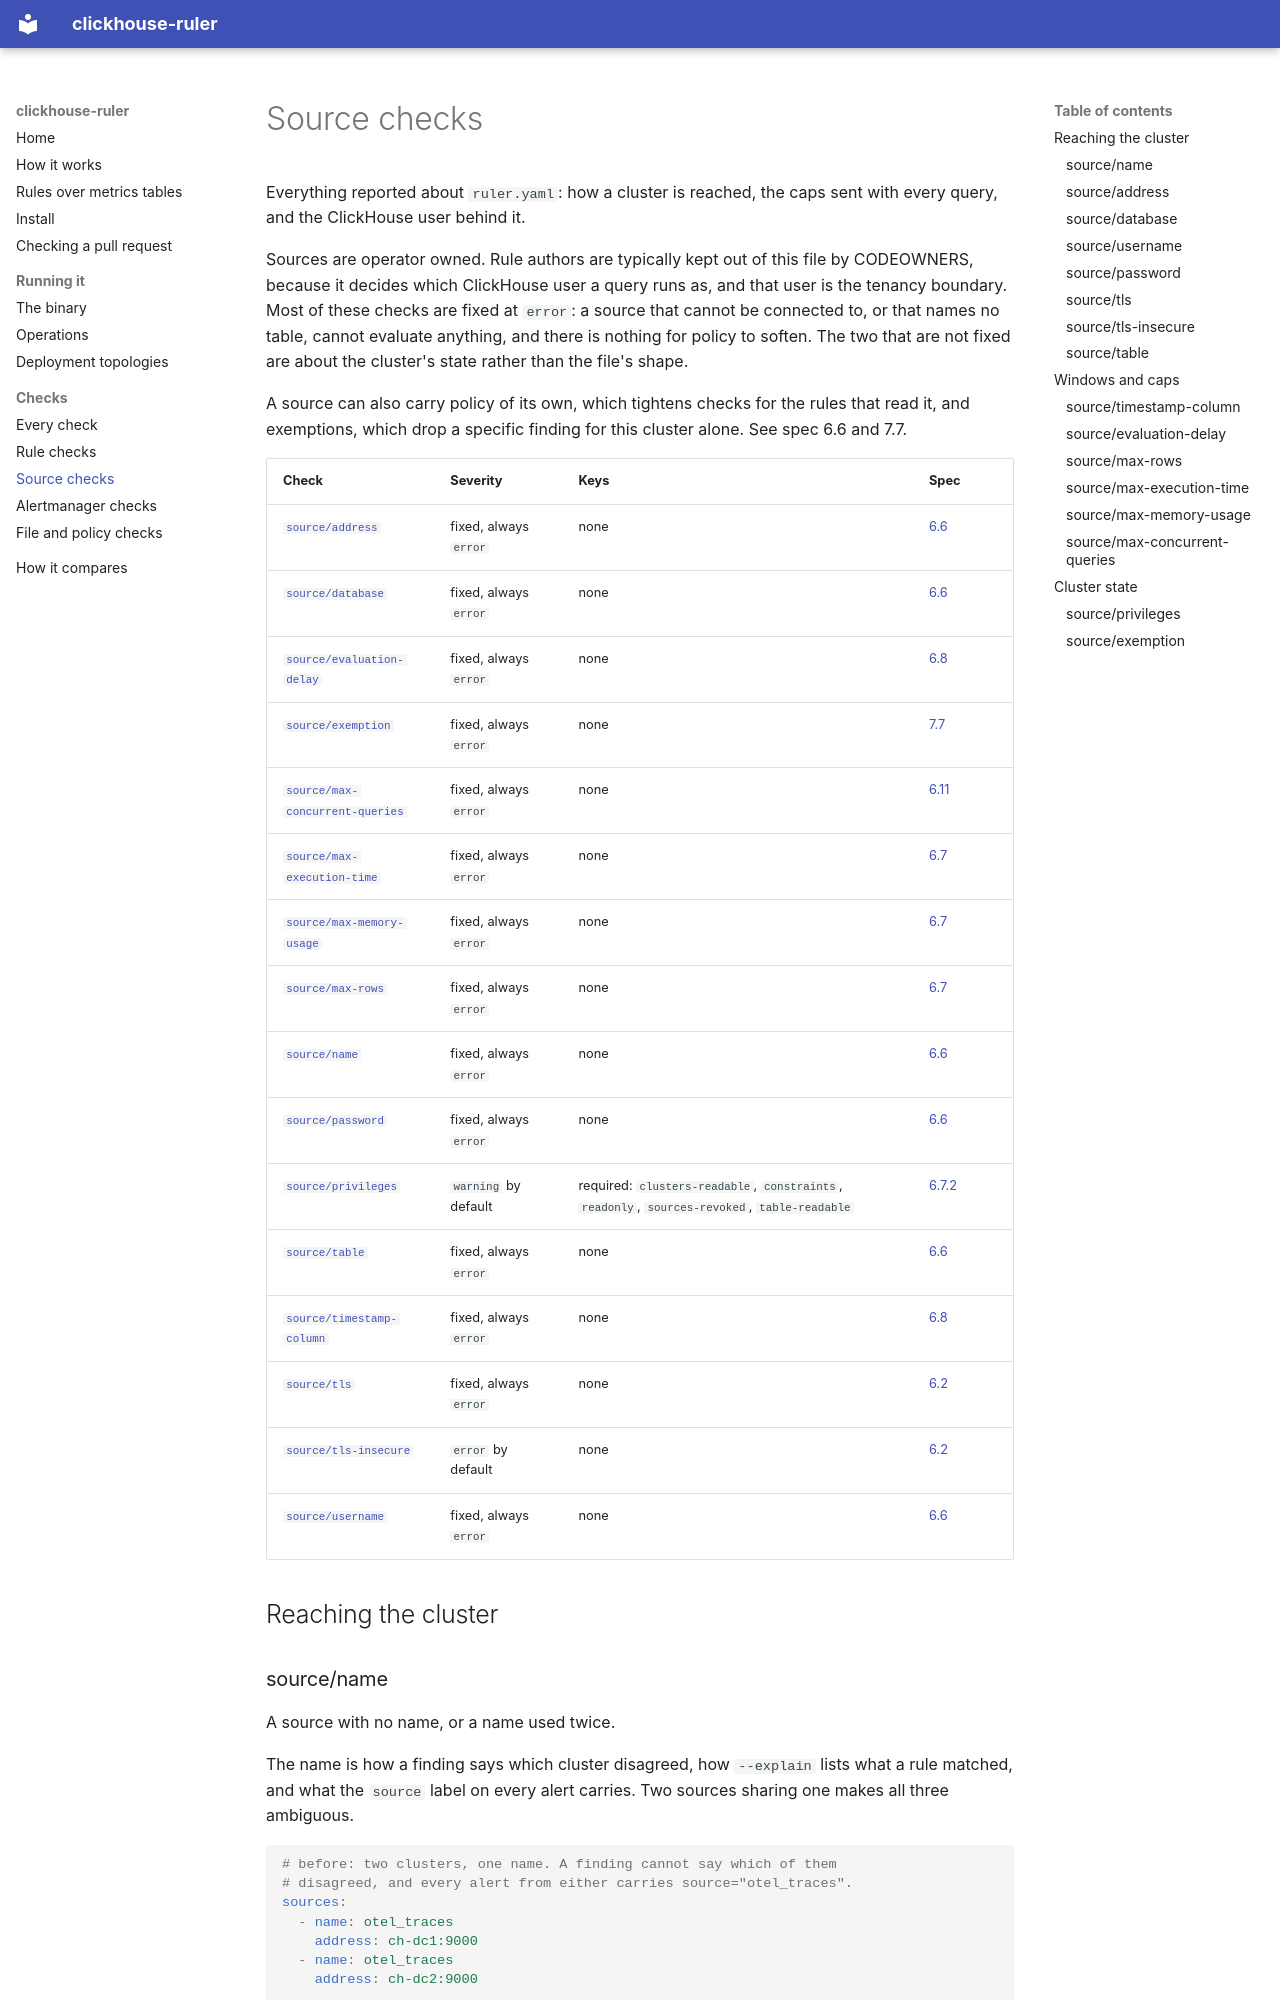

repository: dennisme/clickhouse-ruler · page: checks/source/index.html · generator: mkdocs

# Source checks

Everything reported about `ruler.yaml`: how a cluster is reached, the caps
sent with every query, and the ClickHouse user behind it.

Sources are operator owned. Rule authors are typically kept out of this file
by CODEOWNERS, because it decides which ClickHouse user a query runs as, and
that user is the tenancy boundary. Most of these checks are fixed at `error`:
a source that cannot be connected to, or that names no table, cannot evaluate
anything, and there is nothing for policy to soften. The two that are not
fixed are about the cluster's state rather than the file's shape.

A source can also carry policy of its own, which tightens checks for the rules
that read it, and exemptions, which drop a specific finding for this cluster
alone. See spec 6.6 and 7.7.

<!-- generated by `just generate`: do not edit below -->

| Check | Severity | Keys | Spec |
| --- | --- | --- | --- |
| [`source/address`](#source-address) | fixed, always `error` | none | [6.6](https://github.com/dennisme/clickhouse-ruler/blob/main/spec.md) |
| [`source/database`](#source-database) | fixed, always `error` | none | [6.6](https://github.com/dennisme/clickhouse-ruler/blob/main/spec.md) |
| [`source/evaluation-delay`](#source-evaluation-delay) | fixed, always `error` | none | [6.8](https://github.com/dennisme/clickhouse-ruler/blob/main/spec.md) |
| [`source/exemption`](#source-exemption) | fixed, always `error` | none | [7.7](https://github.com/dennisme/clickhouse-ruler/blob/main/spec.md) |
| [`source/max-concurrent-queries`](#source-max-concurrent-queries) | fixed, always `error` | none | [6.11](https://github.com/dennisme/clickhouse-ruler/blob/main/spec.md) |
| [`source/max-execution-time`](#source-max-execution-time) | fixed, always `error` | none | [6.7](https://github.com/dennisme/clickhouse-ruler/blob/main/spec.md) |
| [`source/max-memory-usage`](#source-max-memory-usage) | fixed, always `error` | none | [6.7](https://github.com/dennisme/clickhouse-ruler/blob/main/spec.md) |
| [`source/max-rows`](#source-max-rows) | fixed, always `error` | none | [6.7](https://github.com/dennisme/clickhouse-ruler/blob/main/spec.md) |
| [`source/name`](#source-name) | fixed, always `error` | none | [6.6](https://github.com/dennisme/clickhouse-ruler/blob/main/spec.md) |
| [`source/password`](#source-password) | fixed, always `error` | none | [6.6](https://github.com/dennisme/clickhouse-ruler/blob/main/spec.md) |
| [`source/privileges`](#source-privileges) | `warning` by default | required: `clusters-readable`, `constraints`, `readonly`, `sources-revoked`, `table-readable` | [6.7.2](https://github.com/dennisme/clickhouse-ruler/blob/main/spec.md) |
| [`source/table`](#source-table) | fixed, always `error` | none | [6.6](https://github.com/dennisme/clickhouse-ruler/blob/main/spec.md) |
| [`source/timestamp-column`](#source-timestamp-column) | fixed, always `error` | none | [6.8](https://github.com/dennisme/clickhouse-ruler/blob/main/spec.md) |
| [`source/tls`](#source-tls) | fixed, always `error` | none | [6.2](https://github.com/dennisme/clickhouse-ruler/blob/main/spec.md) |
| [`source/tls-insecure`](#source-tls-insecure) | `error` by default | none | [6.2](https://github.com/dennisme/clickhouse-ruler/blob/main/spec.md) |
| [`source/username`](#source-username) | fixed, always `error` | none | [6.6](https://github.com/dennisme/clickhouse-ruler/blob/main/spec.md) |

<!-- end generated -->

## Reaching the cluster

<a id="source-name"></a>
